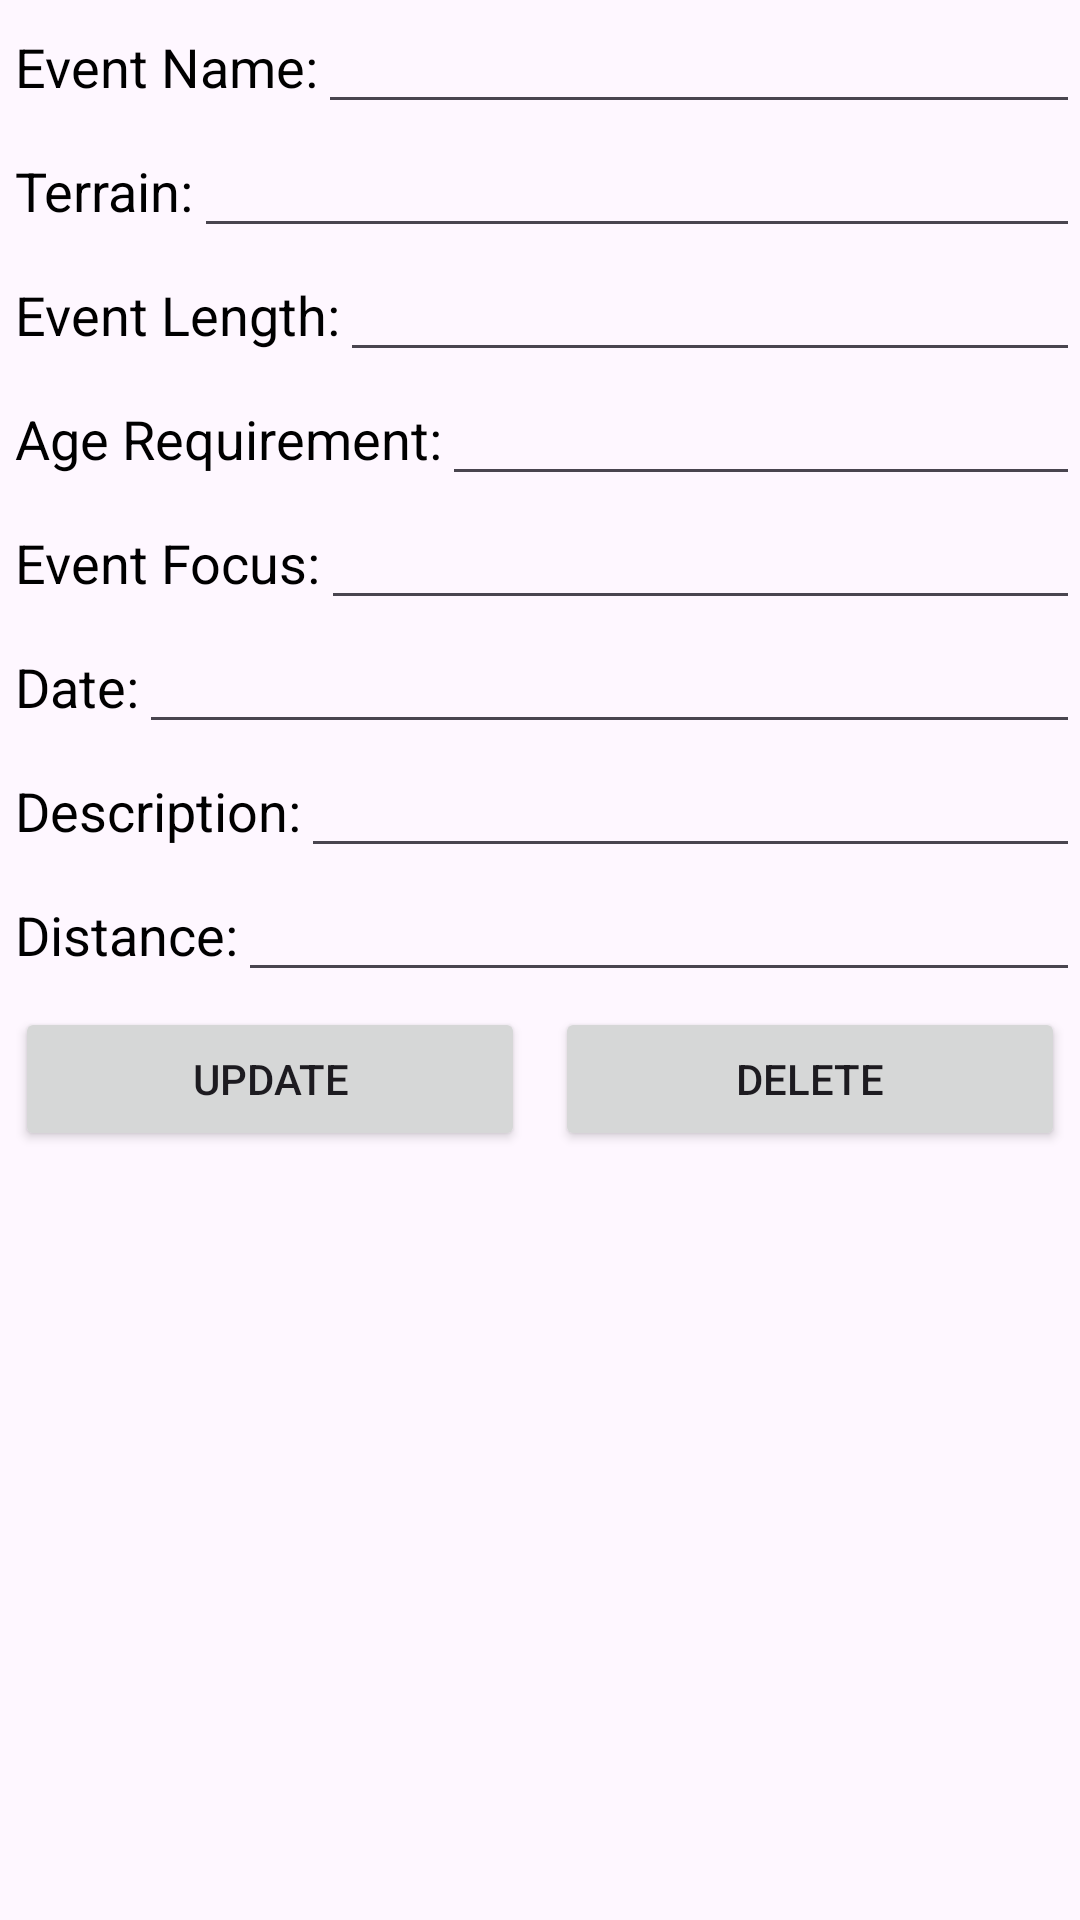

Layout XML and referenced resources for this Android screen:
<!-- AndroidManifest.xml: application theme Theme.CyclingClub -->
<!-- res/layout/update_delete_dialog.xml -->
<?xml version="1.0" encoding="utf-8"?>
<androidx.constraintlayout.widget.ConstraintLayout xmlns:android="http://schemas.android.com/apk/res/android"
    xmlns:tools="http://schemas.android.com/tools"
    android:layout_width="match_parent"
    android:layout_height="match_parent">

    <LinearLayout
        android:layout_width="match_parent"
        android:layout_height="wrap_content"
        android:orientation="vertical"
        tools:ignore="MissingConstraints">

        <LinearLayout
            android:layout_width="match_parent"
            android:layout_height="wrap_content"
            android:orientation="horizontal">

            <TextView
                android:id="@+id/textView45"
                android:layout_width="wrap_content"
                android:layout_height="wrap_content"
                android:layout_marginLeft="5dp"
                android:text="Event Name:"
                android:textColor="@color/black"
                android:textSize="18dp" />

            <EditText
                android:id="@+id/etxtName"
                android:layout_width="match_parent"
                android:layout_height="wrap_content"
                android:ems="10"
                android:inputType="text" />
        </LinearLayout>

        <LinearLayout
            android:layout_width="match_parent"
            android:layout_height="wrap_content"
            android:orientation="horizontal">

            <TextView
                android:layout_width="wrap_content"
                android:layout_height="wrap_content"
                android:layout_marginLeft="5dp"
                android:text="Terrain:"
                android:textColor="@color/black"
                android:textSize="18dp" />

            <EditText
                android:id="@+id/etxtTerrain"
                android:layout_width="match_parent"
                android:layout_height="wrap_content"
                android:ems="10"
                android:inputType="text" />
        </LinearLayout>

        <LinearLayout
            android:layout_width="match_parent"
            android:layout_height="wrap_content"
            android:orientation="horizontal">

            <TextView
                android:id="@+id/textView47"
                android:layout_width="wrap_content"
                android:layout_height="wrap_content"
                android:layout_marginLeft="5dp"
                android:text="Event Length:"
                android:textColor="@color/black"
                android:textSize="18dp" />

            <EditText
                android:id="@+id/etxtLength"
                android:layout_width="match_parent"
                android:layout_height="wrap_content"
                android:ems="10"
                android:inputType="text" />
        </LinearLayout>

        <LinearLayout
            android:layout_width="match_parent"
            android:layout_height="wrap_content"
            android:orientation="horizontal">

            <TextView
                android:id="@+id/textView48"
                android:layout_width="wrap_content"
                android:layout_height="wrap_content"
                android:layout_marginLeft="5dp"
                android:text="Age Requirement:"
                android:textColor="@color/black"
                android:textSize="18dp" />

            <EditText
                android:id="@+id/etxtAge"
                android:layout_width="match_parent"
                android:layout_height="wrap_content"
                android:ems="10"
                android:inputType="text" />
        </LinearLayout>

        <LinearLayout
            android:layout_width="match_parent"
            android:layout_height="match_parent"
            android:orientation="horizontal">

            <TextView
                android:id="@+id/textView35"
                android:layout_width="wrap_content"
                android:layout_height="wrap_content"
                android:layout_marginLeft="5dp"
                android:text="Event Focus:"
                android:textColor="@color/black"
                android:textSize="18dp" />

            <EditText
                android:id="@+id/etxtFocus"
                android:layout_width="match_parent"
                android:layout_height="wrap_content"
                android:ems="10"
                android:inputType="text" />

        </LinearLayout>

        <LinearLayout
            android:layout_width="match_parent"
            android:layout_height="match_parent"
            android:orientation="horizontal">

            <TextView
                android:id="@+id/textView38"
                android:layout_width="wrap_content"
                android:layout_height="wrap_content"
                android:layout_marginLeft="5dp"
                android:text="Date:"
                android:textColor="@color/black"
                android:textSize="18dp" />

            <EditText
                android:id="@+id/etxtDate"
                android:layout_width="match_parent"
                android:layout_height="wrap_content"
                android:ems="10"
                android:inputType="text" />
        </LinearLayout>

        <LinearLayout
            android:layout_width="match_parent"
            android:layout_height="match_parent"
            android:orientation="horizontal">

            <TextView
                android:id="@+id/textView49"
                android:layout_width="wrap_content"
                android:layout_height="wrap_content"
                android:layout_marginLeft="5dp"
                android:text="Description:"
                android:textColor="@color/black"
                android:textSize="18dp" />

            <EditText
                android:id="@+id/etxtDesc"
                android:layout_width="match_parent"
                android:layout_height="wrap_content"
                android:ems="10"
                android:inputType="text" />
        </LinearLayout>

        <LinearLayout
            android:layout_width="match_parent"
            android:layout_height="match_parent"
            android:orientation="horizontal">

            <TextView
                android:id="@+id/textView50"
                android:layout_width="wrap_content"
                android:layout_height="wrap_content"
                android:layout_marginLeft="5dp"
                android:text="Distance:"
                android:textColor="@color/black"
                android:textSize="18dp" />

            <EditText
                android:id="@+id/etxtDistance"
                android:layout_width="match_parent"
                android:layout_height="wrap_content"
                android:ems="10"
                android:inputType="text" />
        </LinearLayout>

        <LinearLayout
            android:layout_width="match_parent"
            android:layout_height="wrap_content"
            android:orientation="horizontal">

            <Button
                android:id="@+id/btnUpdate"
                android:layout_width="wrap_content"
                android:layout_height="wrap_content"
                android:layout_margin="5dp"
                android:layout_weight="1"
                android:text="Update" />

            <Button
                android:id="@+id/btnDelete"
                android:layout_width="wrap_content"
                android:layout_height="wrap_content"
                android:layout_margin="5dp"
                android:layout_weight="1"
                android:text="Delete" />
        </LinearLayout>
    </LinearLayout>
</androidx.constraintlayout.widget.ConstraintLayout>
<!-- resources referenced by this layout -->
<resources>
  <style name="Theme.CyclingClub" parent="Base.Theme.CyclingClub" />
  <style name="Base.Theme.CyclingClub" parent="Theme.Material3.DayNight.NoActionBar">
          
          
      </style>
  <!-- not gathered from this repository: default colours our renderer supplied (Android Studio template values) -->
  <color name="black">#FF000000</color>
</resources>
